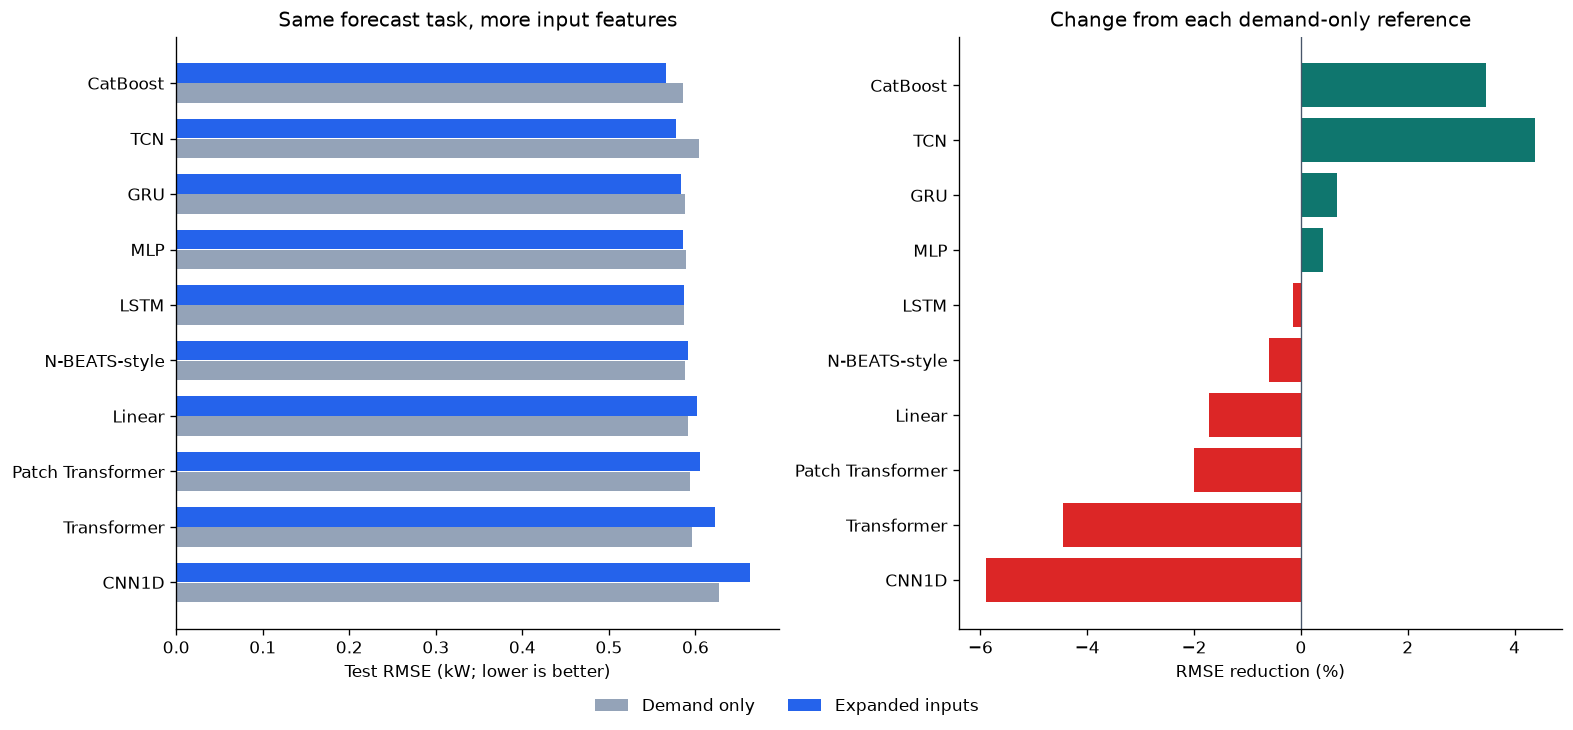

Source data for this figure (header and first rows):
model, test_rmse_kw_expanded, parameters_expanded, test_rmse_kw_demand, parameters_demand, improvement_pct
CatBoost, 0.5656, , 0.5859, , 3.473
TCN, 0.5775, 45592, 0.6039, 38872, 4.375
GRU, 0.5837, 21144, 0.5876, 14424, 0.6702
MLP, 0.5861, 683416, 0.5886, 79256, 0.4196
LSTM, 0.5873, 26264, 0.5864, 18712, -0.1505
N-BEATS-style, 0.5917, 4168920, 0.5882, 672576, -0.6011
Linear, 0.6017, 60696, 0.5916, 4056, -1.712
Patch Transformer, 0.6053, 84568, 0.5935, 70360, -1.994
Transformer, 0.6222, 84568, 0.5957, 79512, -4.449
CNN1D, 0.6636, 38904, 0.6267, 32600, -5.889
